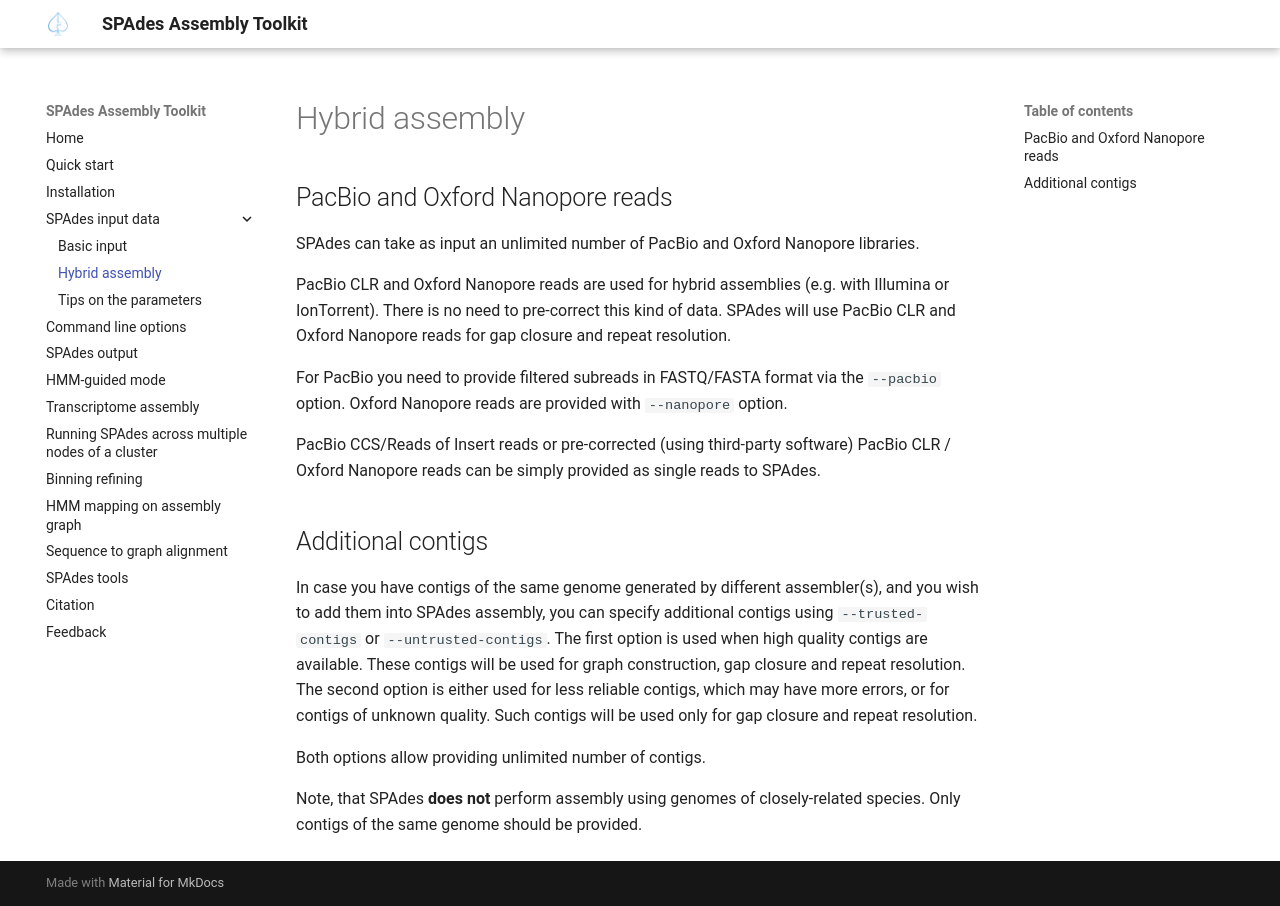

repository: ablab/spades · page: hybrid.html · generator: mkdocs

# Hybrid assembly

## PacBio and Oxford Nanopore reads

SPAdes can take as input an unlimited number of PacBio and Oxford Nanopore libraries.

PacBio CLR and Oxford Nanopore reads are used for hybrid assemblies (e.g. with Illumina or IonTorrent).
There is no need to pre-correct this kind of data.
SPAdes will use PacBio CLR and Oxford Nanopore reads for gap closure and repeat resolution.

For PacBio you need to provide filtered subreads in FASTQ/FASTA format via
the `--pacbio` option. Oxford Nanopore reads are provided with `--nanopore` option.

PacBio CCS/Reads of Insert reads or pre-corrected (using third-party software) PacBio CLR / Oxford Nanopore reads can be simply provided as single reads to SPAdes.

## Additional contigs

In case you have contigs of the same genome generated by different assembler(s), and you wish to add them into SPAdes assembly,
you can specify additional contigs using `--trusted-contigs` or `--untrusted-contigs`.
The first option is used when high quality contigs are available. These contigs will be used for graph construction, gap closure and repeat resolution.
The second option is either used for less reliable contigs, which may have more errors, or for contigs of unknown quality.
Such contigs will be used only for gap closure and repeat resolution.

Both options allow providing unlimited number of contigs.

Note, that SPAdes **does not** perform assembly using genomes of closely-related species. Only contigs of the same genome should be provided.
